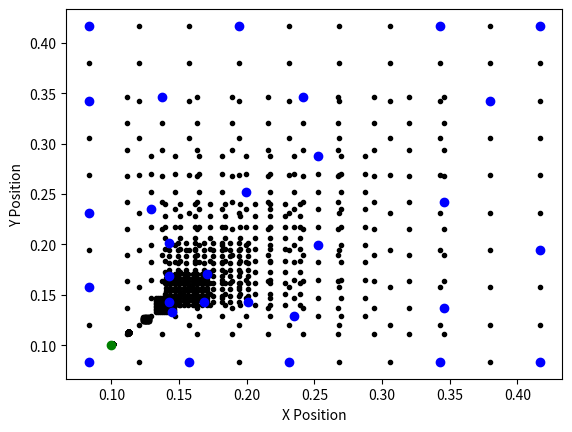

Reproduce this figure in Python.
import numpy as np
from scipy.linalg import expm
import scipy.integrate as integrate
import matplotlib.pyplot as plt


class MotionPrimitive():

    def __init__(self, control_space_q=3, num_dims=3):
        self.control_space_q = control_space_q  # which derivative of position is the control space
        self.num_dims = num_dims  # Dimension of the configuration space
        self.n = (self.control_space_q)*self.num_dims

        self.max_u = 1  # max control input
        self.num_u_set = 10  # Number of MPs to consider at a given time
        self.min_dt = 0.01
        self.max_dt = 1  # Max time horizon of MP
        self.num_dts = 10  # Number of time horizons to consider between 0 and max_dt

        self.A, self.B = self.A_and_B_matrices_quadrotor()

    def compute_all_possible_mps(self, start_pt):

        single_u_set = np.linspace(-self.max_u, self.max_u, self.num_u_set)
        dt_set = np.linspace(self.min_dt, self.max_dt, self.num_dts)
        integral_set = np.empty((self.num_dts, self.n, self.num_dims))
        expm_A_set = np.empty((self.num_dts, self.n, self.n))
        for i, dt in enumerate(dt_set):
            integral_set[i, :, :] = integrate.quad_vec(self.quad_dynamics_integral_wrapper(dt), 0, dt)[0]
            expm_A_set[i, :, :] = expm(self.A*dt)
        u_grid = np.meshgrid(*[single_u_set for i in range(self.num_dims)])
        u_set = np.dstack(([x.flatten() for x in u_grid]))[0].T

        first_terms = expm_A_set@start_pt  # indexed by dt index num_dt x n x 1
        first_terms_repeated = np.repeat(first_terms, self.num_u_set**self.num_dims,
                                         2)  # num_dt x n x num_u_set**num_dims
        second_terms = integral_set@u_set  # num_dt x n x num_u_set^num_dims

        sample_pts = first_terms_repeated + second_terms
        sample_pts = np.transpose(sample_pts, (0, 2, 1))  # Order so that it's dt_index, du_index, state_space_index
        if self.num_dims > 1:
            plt.plot(sample_pts[:, :, 0], sample_pts[:, :, 1], marker='.', color='k', linestyle='none')
            plt.plot(start_pt[0], start_pt[1], 'og')
            plt.xlabel("X Position")
            plt.ylabel("Y Position")
        else:
            plt.plot(sample_pts[:, :, 0], np.zeros(sample_pts.shape[0:1]), marker='.', color='k', linestyle='none')
            plt.plot(start_pt[0], 0, 'og')

        # plt.show()

        return sample_pts, dt_set, u_set

    def compute_min_dispersion_set(self, start_pt, num_output_mps):
        potential_sample_pts, dt_set, u_set = self.compute_all_possible_mps(start_pt)
        # TODO maybe dont make a rectangle in state space; do another polygon?
        # border = np.array((np.amin(potential_sample_pts, axis=(0, 1)), np.amax(potential_sample_pts, axis=(0, 1))))
        # print(border.shape)
        # border = np.vstack((border, np.array((border[0], border[1])), np.array((border[1], border[0]))))
        # print(border.shape)
        # plt.plot(border[:, 0], border[:, 1], 'ro')

        # comparison_pts = np.vstack((border, start_pt.T))
        comparison_pts = start_pt.T
        # comparison_pts = border

        actual_sample_pts = None
        actual_sample_indices = None
        for mp_num in range(num_output_mps):  # num_output_mps
            score = np.zeros((potential_sample_pts.shape[0], potential_sample_pts.shape[1], comparison_pts.shape[0]))
            for i in range(comparison_pts.shape[0]):  # TODO vectorize
                score[:, :, i] = np.linalg.norm(potential_sample_pts - comparison_pts[i, :], axis=2)
            score = np.amin(score, axis=2)
            if actual_sample_indices is not None:
                score[actual_sample_indices[:, 0], actual_sample_indices[:, 1]] = -10**10
            dt_index, du_index = np.where(score == np.amax(score))
            result_pt = potential_sample_pts[dt_index[0], du_index[0], :].T
            if actual_sample_pts is None:
                actual_sample_pts = result_pt
                actual_sample_pts = actual_sample_pts.reshape((1, self.n))
                actual_sample_indices = np.array((dt_index[0], du_index[0]))
                actual_sample_indices = actual_sample_indices.reshape((1, 2))
            else:
                actual_sample_pts = np.vstack((actual_sample_pts, result_pt))
                actual_sample_indices = np.vstack((actual_sample_indices, np.array((dt_index[0], du_index[0]))))
            comparison_pts = np.vstack((comparison_pts, result_pt))
        if self.num_dims > 1:
            plt.plot(actual_sample_pts[:, 0], actual_sample_pts[:, 1], 'ob')
        else:
            plt.plot(actual_sample_pts[:, 0], np.zeros(actual_sample_pts.shape), 'ob')

        plt.show()
        # print(potential_sample_pts.shape)
        # print((np.repeat(potential_sample_pts, comparison_pts.shape[1], 2)).shape)
        # print(potential_sample_pts - border[:, 0])

    def A_and_B_matrices_quadrotor(self):
        n = self.n
        num_dims = self.num_dims
        control_space_q = self.control_space_q

        A = np.zeros((n, n))
        B = np.zeros((n, num_dims))
        for p in range(1, control_space_q):
            A[(p-1)*num_dims: (p-1)*num_dims+num_dims, p*num_dims: p*num_dims+num_dims] = np.eye(num_dims)
        B[-num_dims:, :] = np.eye(num_dims)
        return A, B

    def quad_dynamics_integral(self, sigma, dt):
        return expm(self.A*(dt-sigma))@self.B

    def quad_dynamics_integral_wrapper(self, dt):
        def fn(sigma): return self.quad_dynamics_integral(sigma, dt)
        return fn

    def quad_dynamics(self, start_pt, u, dt):
        return expm(self.A*dt)@start_pt + integrate.quad_vec(self.quad_dynamics_integral_wrapper(dt), 0, dt)[0]@u


if __name__ == "__main__":
    mp = MotionPrimitive(control_space_q=3, num_dims=2)
    start_pt = np.ones((mp.n, 1))*0.1
    # mp.compute_all_possible_mps(start_pt)
    mp.compute_min_dispersion_set(start_pt, 30)
